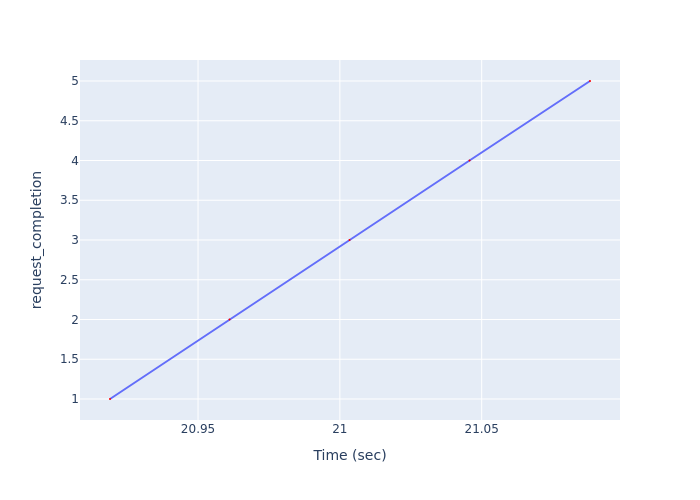

The data file committed next to this chart (first rows):
Time (sec), request_completion
20.92, 1
20.96, 2
21, 3
21.05, 4
21.09, 5
